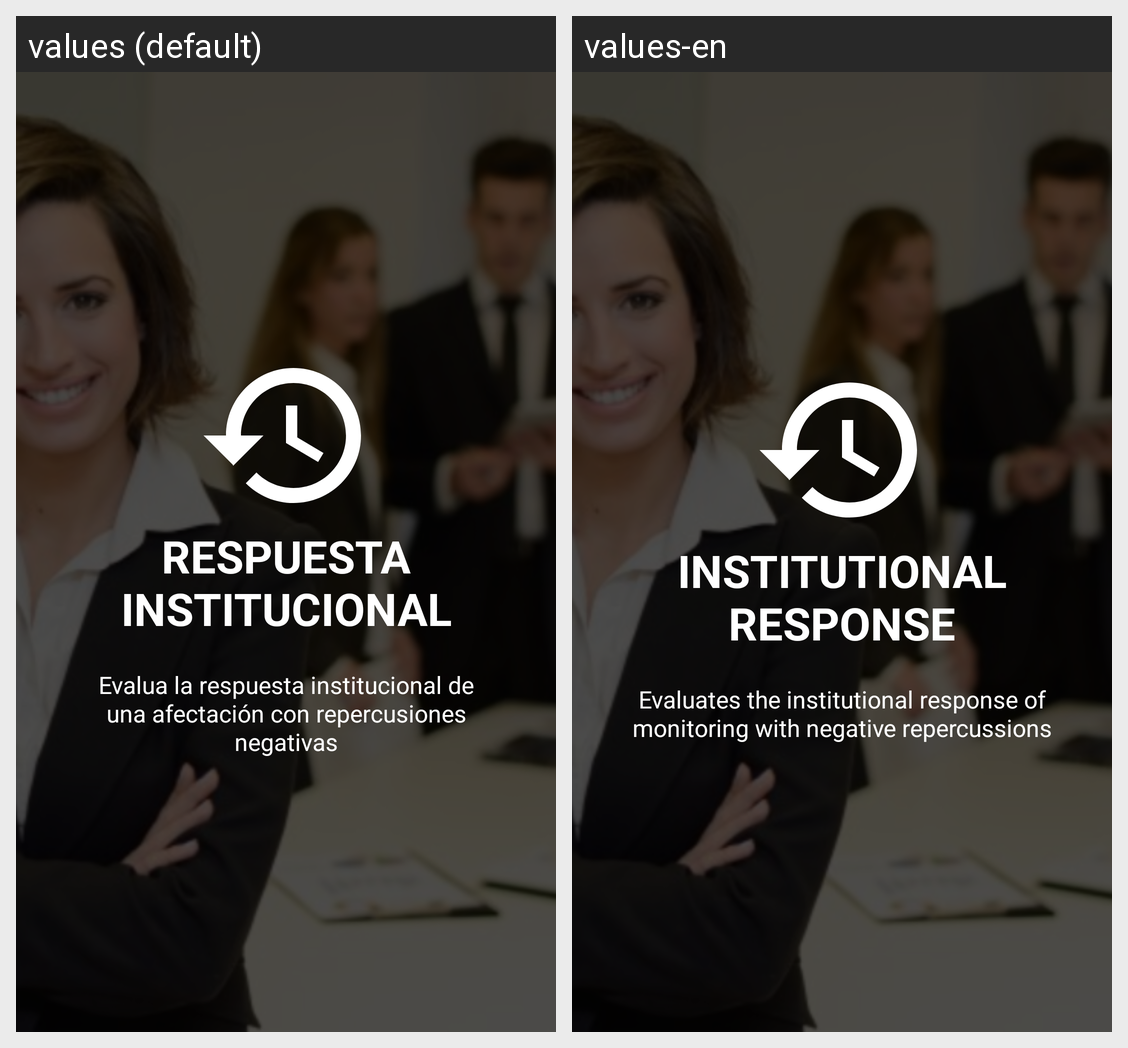

Translations of the strings shown on this Android screen, per locale in the grid:
Android screen res/layout/slide_update_monitoring.xml rendered under 2 locales, left to right: values (default), values-en. Device: Nexus 5 (rendered at 1080×1920; each locale shown at half size, 540×960, under a caption strip naming it); theme AppTheme.
Strings drawn on this screen, with the default value and each locale's value (text and hints the layout hard-codes, and strings that could not be matched under every locale, appear in the picture but are not listed):

slide_2_title
  values: RESPUESTA INSTITUCIONAL
  values-en: INSTITUTIONAL RESPONSE

slide_2_desc
  values: Evalua la respuesta institucional de una afectación con repercusiones negativas
  values-en: Evaluates the institutional response of monitoring with negative repercussions
